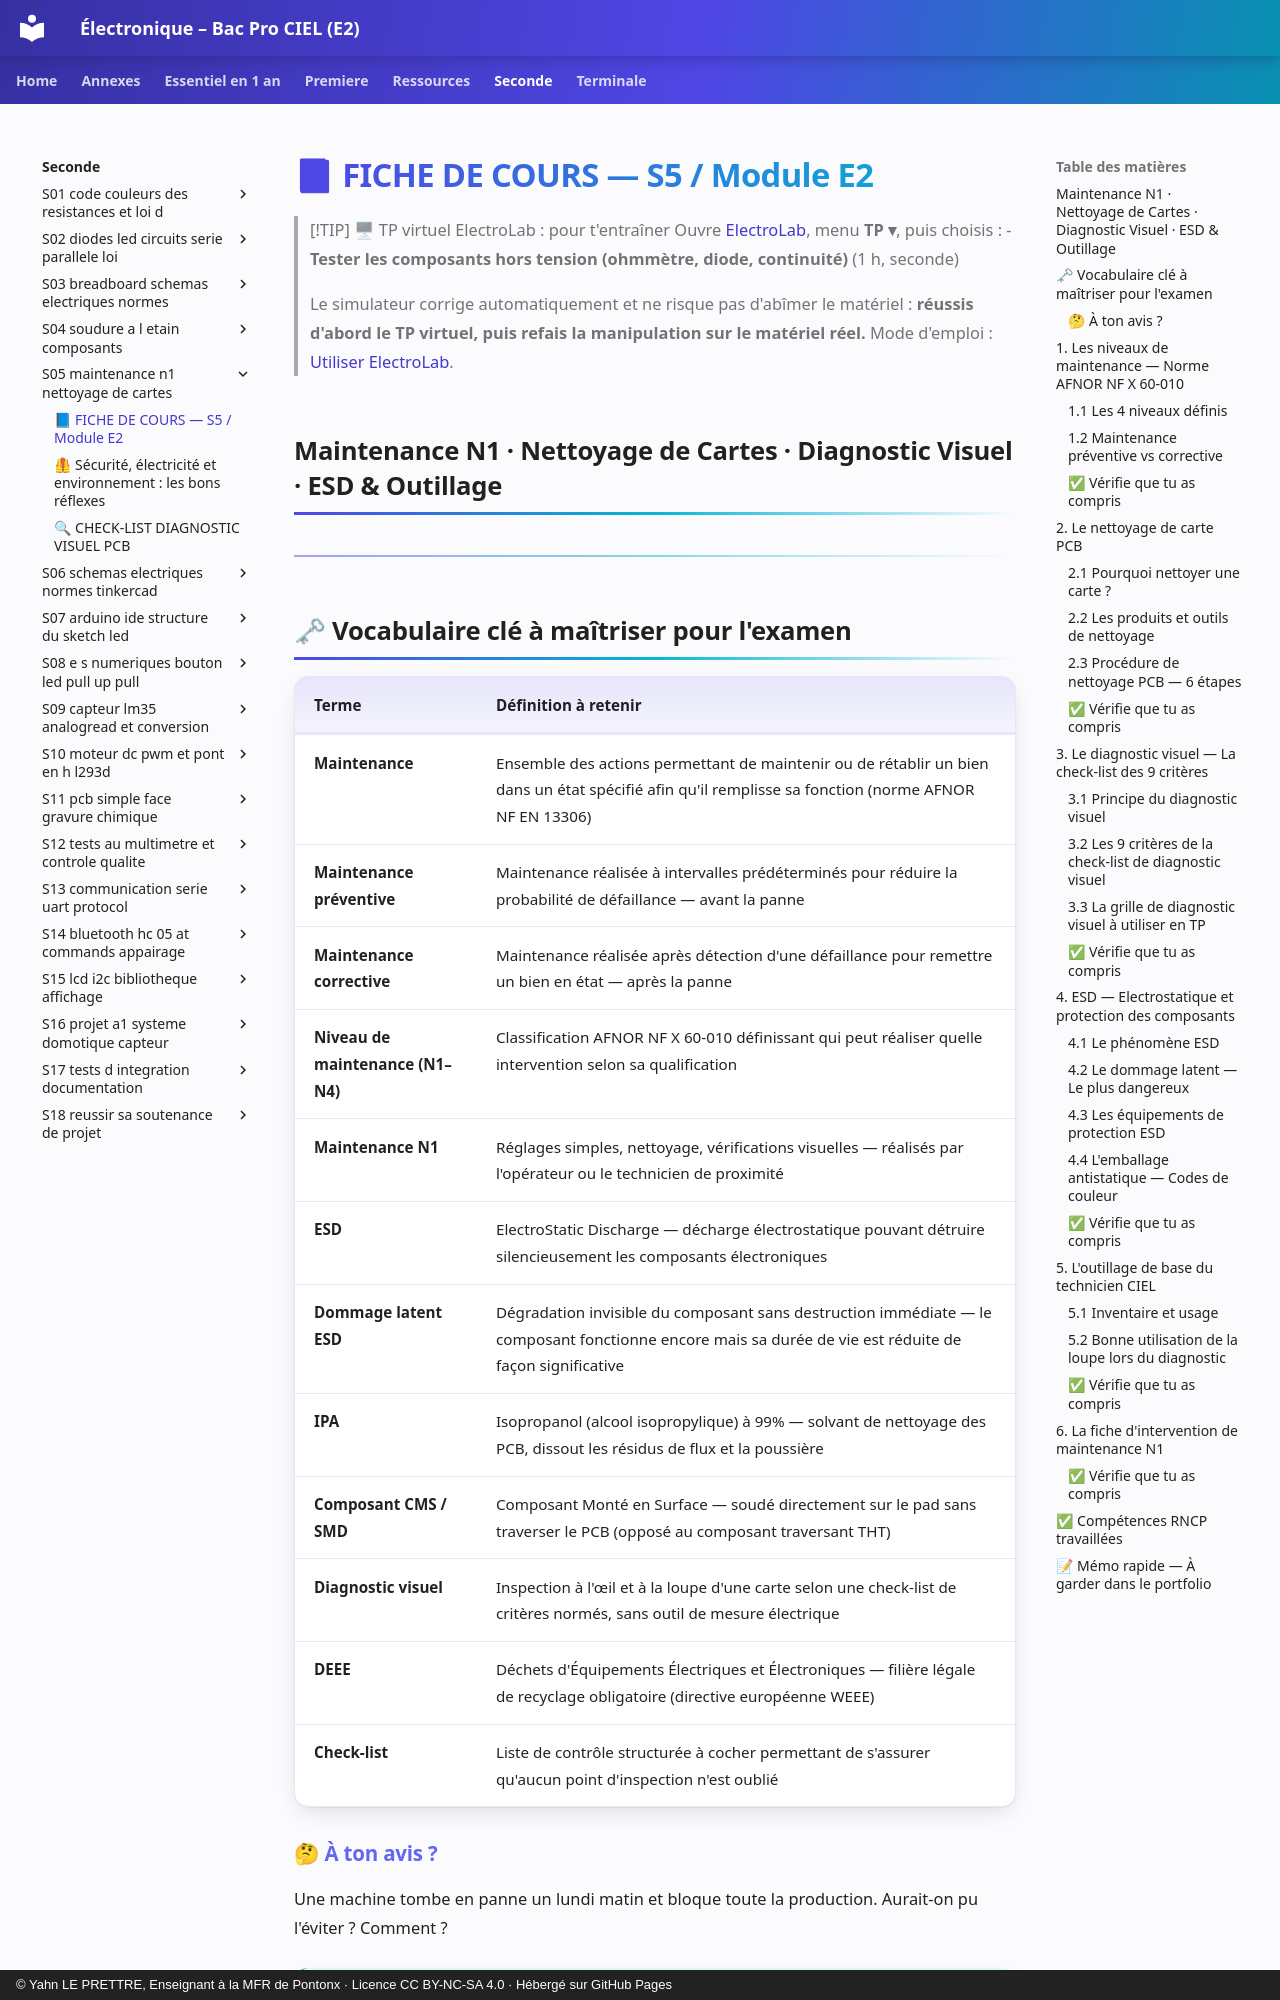

repository: YahnLP/ressources-pedagogiques · page: seconde/S05-maintenance-n1-nettoyage-de-cartes/01-cours/index.html · generator: mkdocs · copyright: © Yahn LE PRETTRE, Enseignant à la MFR de Pontonx · Licence CC BY-NC-SA 4.0 · Hébergé sur GitHub Pages

# 📘 FICHE DE COURS — S5 / Module E2

> [!TIP] 🖥 TP virtuel ElectroLab : pour t'entraîner
> Ouvre [ElectroLab](https://yahnlp.github.io/ElectroLab/), menu **TP ▾**, puis choisis :
> - **Tester les composants hors tension (ohmmètre, diode, continuité)** (1 h, seconde)
> 
> Le simulateur corrige automatiquement et ne risque pas d'abîmer le matériel : **réussis d'abord le TP virtuel, puis refais la manipulation sur le matériel réel.** Mode d'emploi : [Utiliser ElectroLab](../../ressources/electrolab.md).

## Maintenance N1 · Nettoyage de Cartes · Diagnostic Visuel · ESD & Outillage

---
